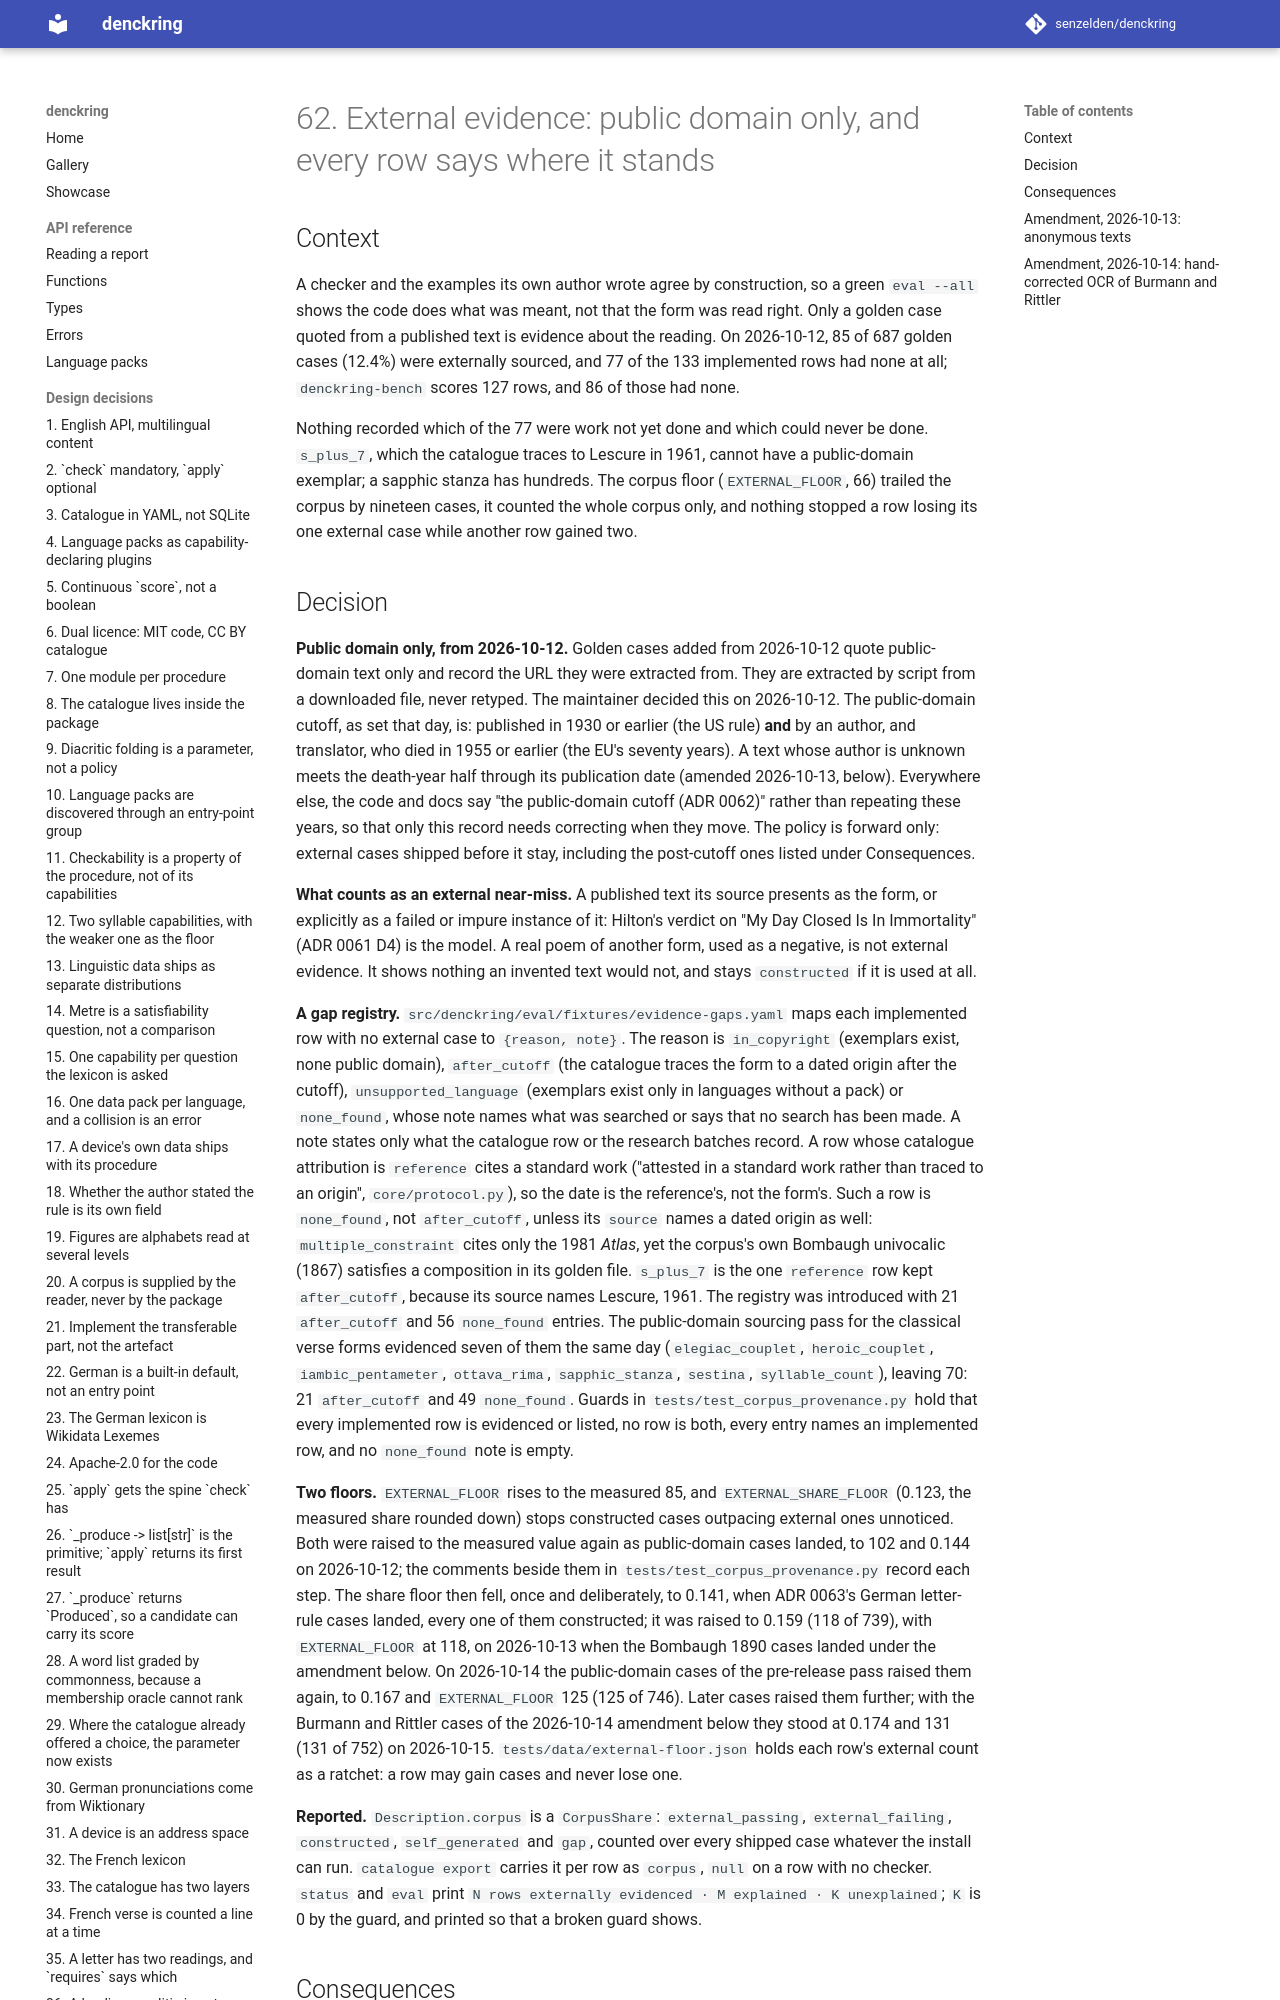

repository: senzelden/denckring · page: adr/0062-external-evidence-public-domain-only/index.html · generator: mkdocs

# 62. External evidence: public domain only, and every row says where it stands

## Context

A checker and the examples its own author wrote agree by construction, so a green
`eval --all` shows the code does what was meant, not that the form was read right. Only a
golden case quoted from a published text is evidence about the reading. On 2026-10-12,
85 of 687 golden cases (12.4%) were externally sourced, and 77 of the 133 implemented rows
had none at all; `denckring-bench` scores 127 rows, and 86 of those had none.

Nothing recorded which of the 77 were work not yet done and which could never be done.
`s_plus_7`, which the catalogue traces to Lescure in 1961, cannot have a public-domain
exemplar; a sapphic stanza has hundreds. The
corpus floor (`EXTERNAL_FLOOR`, 66) trailed the corpus by nineteen cases, it counted the
whole corpus only, and nothing stopped a row losing its one external case while another
row gained two.

## Decision

**Public domain only, from 2026-10-12.** Golden cases added from 2026-10-12 quote
public-domain text only and record the URL they were extracted from. They are extracted
by script from a downloaded file, never retyped. The maintainer decided this on
2026-10-12. The public-domain cutoff, as set that day, is: published in 1930 or earlier
(the US rule) **and** by an author, and translator, who died in 1955 or earlier (the EU's
seventy years). A text whose author is unknown meets the death-year half through its
publication date (amended 2026-10-13, below). Everywhere else, the code and docs say
"the public-domain cutoff (ADR 0062)" rather than repeating these years, so that only
this record needs correcting when they move. The policy is forward only: external cases
shipped before it stay, including the post-cutoff ones listed under Consequences.

**What counts as an external near-miss.** A published text its source presents as the
form, or explicitly as a failed or impure instance of it: Hilton's verdict on "My Day
Closed Is In Immortality" (ADR 0061 D4) is the model. A real poem of another form,
used as a negative, is not external evidence. It shows nothing an invented text would
not, and stays `constructed` if it is used at all.

**A gap registry.** `src/denckring/eval/fixtures/evidence-gaps.yaml` maps each
implemented row with no external case to `{reason, note}`. The reason is `in_copyright`
(exemplars exist, none public domain), `after_cutoff` (the catalogue traces the form to
a dated origin after the cutoff), `unsupported_language` (exemplars exist only in
languages without a pack) or `none_found`, whose note names what was searched or says
that no search has been made. A note states only what the catalogue row or the research
batches record. A row whose catalogue attribution is `reference` cites a standard work
("attested in a standard work rather than traced to an origin", `core/protocol.py`), so
the date is the reference's, not the form's. Such a row is `none_found`, not
`after_cutoff`, unless its `source` names a dated origin as well: `multiple_constraint`
cites only the 1981 *Atlas*, yet the corpus's own Bombaugh univocalic (1867) satisfies a
composition in its golden file. `s_plus_7` is the one `reference` row kept
`after_cutoff`, because its source names Lescure, 1961. The registry was introduced with
21 `after_cutoff` and 56 `none_found` entries. The public-domain sourcing pass for the
classical verse forms evidenced seven of them the same day (`elegiac_couplet`,
`heroic_couplet`, `iambic_pentameter`, `ottava_rima`, `sapphic_stanza`, `sestina`,
`syllable_count`), leaving 70: 21 `after_cutoff` and 49 `none_found`. Guards in
`tests/test_corpus_provenance.py` hold that every implemented row is evidenced or listed,
no row is both, every entry names an implemented row, and no `none_found` note is
empty.

**Two floors.** `EXTERNAL_FLOOR` rises to the measured 85, and `EXTERNAL_SHARE_FLOOR`
(0.123, the measured share rounded down) stops constructed cases outpacing external ones
unnoticed. Both were raised to the measured value again as public-domain cases landed,
to 102 and 0.144 on 2026-10-12; the comments beside them in
`tests/test_corpus_provenance.py` record each step. The share floor then fell, once and
deliberately, to 0.141, when ADR 0063's German letter-rule cases landed, every one of them
constructed; it was raised to 0.159 (118 of 739), with `EXTERNAL_FLOOR` at 118, on
2026-10-13 when the Bombaugh 1890 cases landed under the amendment below. On 2026-10-14
the public-domain cases of the pre-release pass raised them again, to 0.167 and
`EXTERNAL_FLOOR` 125 (125 of 746). Later cases raised them further; with the Burmann and
Rittler cases of the 2026-10-14 amendment below they stood at 0.174 and 131 (131 of 752)
on 2026-10-15.
`tests/data/external-floor.json` holds each row's external count as a ratchet: a row may
gain cases and never lose one.

**Reported.** `Description.corpus` is a `CorpusShare`: `external_passing`,
`external_failing`, `constructed`, `self_generated` and `gap`, counted over every shipped
case whatever the install can run. `catalogue export` carries it per row as `corpus`,
`null` on a row with no checker. `status` and `eval` print
`N rows externally evidenced · M explained · K unexplained`; `K` is 0 by the guard, and
printed so that a broken guard shows.
